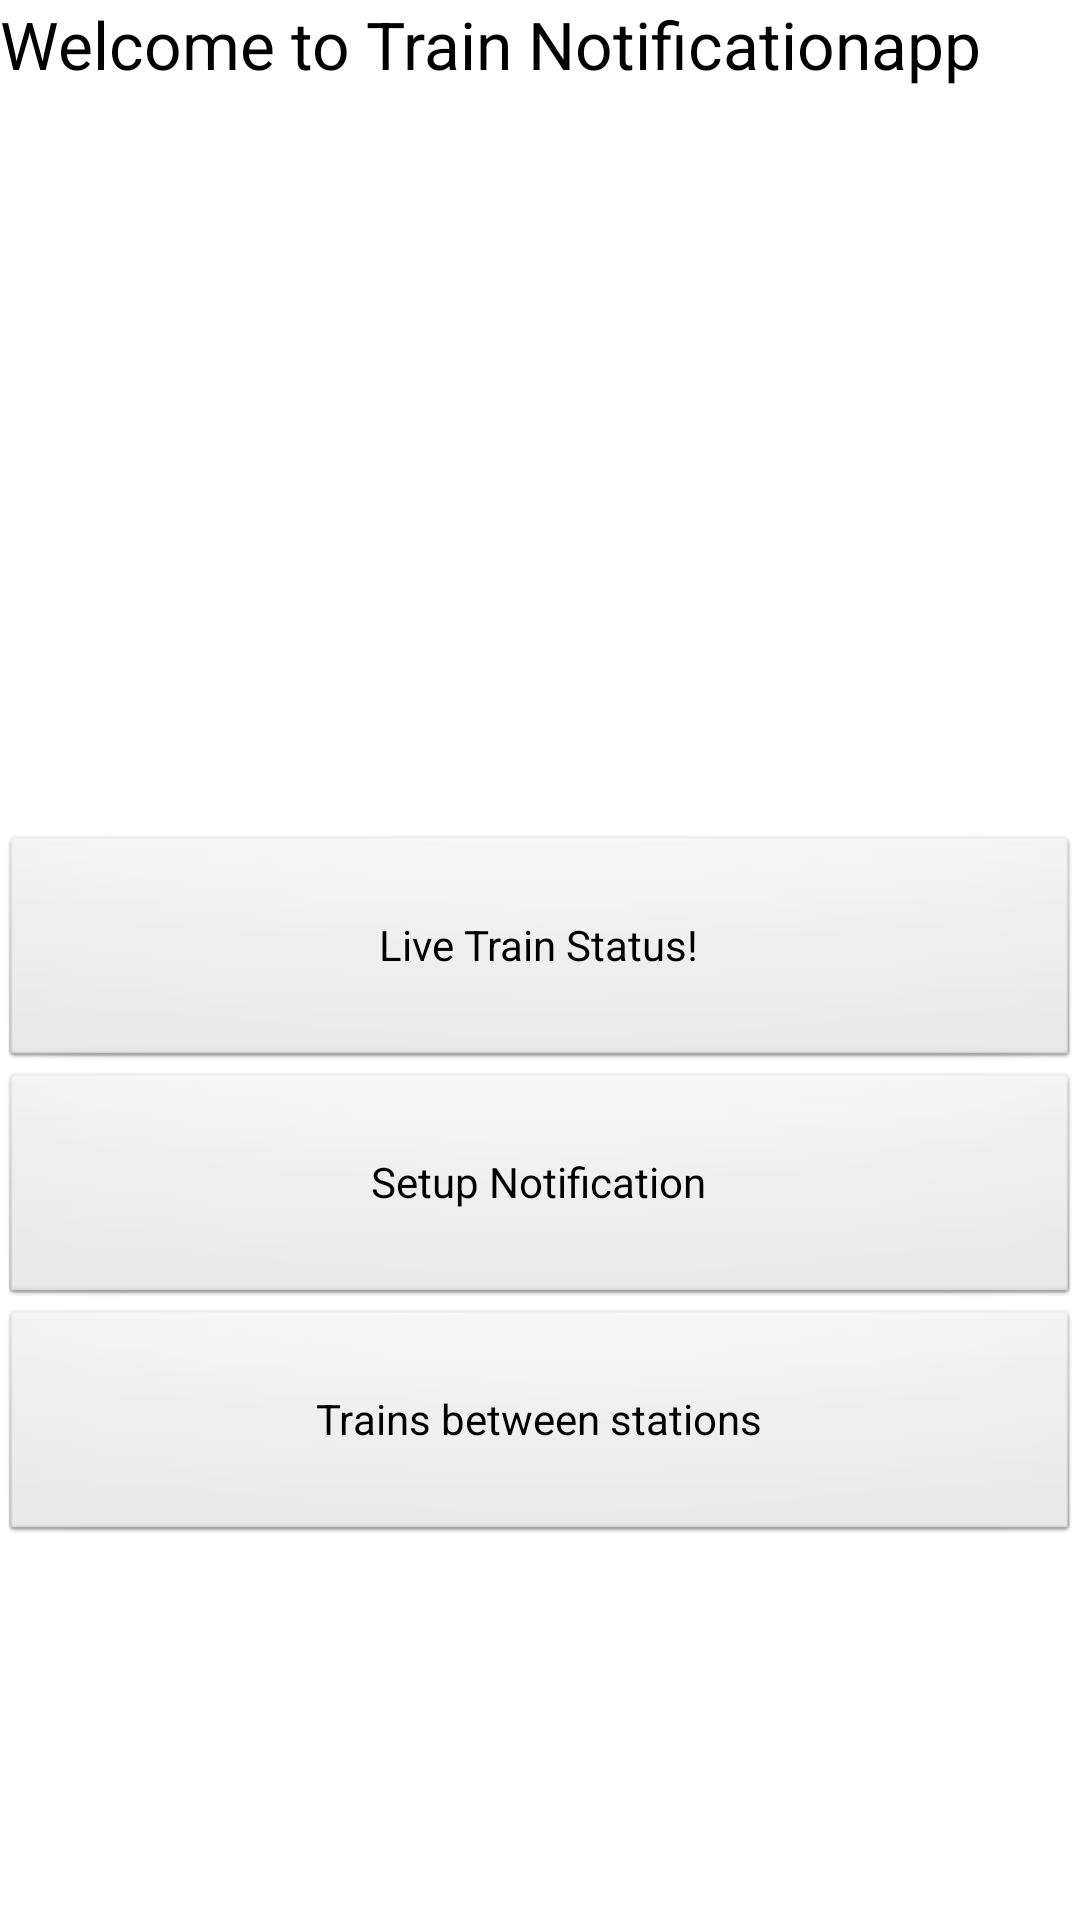

Layout XML and referenced resources for this Android screen:
<!-- AndroidManifest.xml: application theme AppTheme -->
<!-- res/layout/activity_home_screen.xml -->
<LinearLayout xmlns:android="http://schemas.android.com/apk/res/android"
    xmlns:tools="http://schemas.android.com/tools"    
    android:layout_width="match_parent"
    android:layout_height="match_parent"
    android:orientation="vertical" >

    <TextView
        android:id="@+id/welcomeTextView"
        android:layout_width="match_parent"
        android:layout_height="wrap_content"
        android:text="@string/welcome_text"
        android:textAppearance="?android:attr/textAppearanceLarge"
        android:layout_weight="0.2" />

    <Space
        android:layout_width="match_parent"
        android:layout_height="wrap_content" 
        android:layout_weight="0.2" />

    <Button
        android:id="@+id/liveStatusButton"
        android:layout_width="match_parent"
        android:layout_height="wrap_content"
        android:text="@string/live_status_button" 
        android:layout_weight="0.05" />
    
	<Button
        android:id="@+id/setupNotificationButton"
        android:layout_width="match_parent"
        android:layout_height="wrap_content"
        android:text="@string/setup_notification_button" 
        android:layout_weight="0.05" />
    
	<Button
        android:id="@+id/stationCodeNameButton"
        android:layout_width="match_parent"
        android:layout_height="wrap_content"
        android:text="@string/station_code_to_name_vice_versa_button" 
        android:layout_weight="0.05" />
	
	<Space
        android:layout_width="match_parent"
        android:layout_height="wrap_content" 
        android:layout_weight="0.2" />

</LinearLayout>
<!-- resources referenced by this layout -->
<resources>
  <string name="live_status_button">Live Train Status!</string>
  <string name="setup_notification_button">Setup Notification</string>
  <string name="station_code_to_name_vice_versa_button">Trains between stations</string>
  <string name="welcome_text">Welcome to "Train Notification" app</string>
  <style name="AppTheme" parent="android:Theme.Light" />
</resources>
